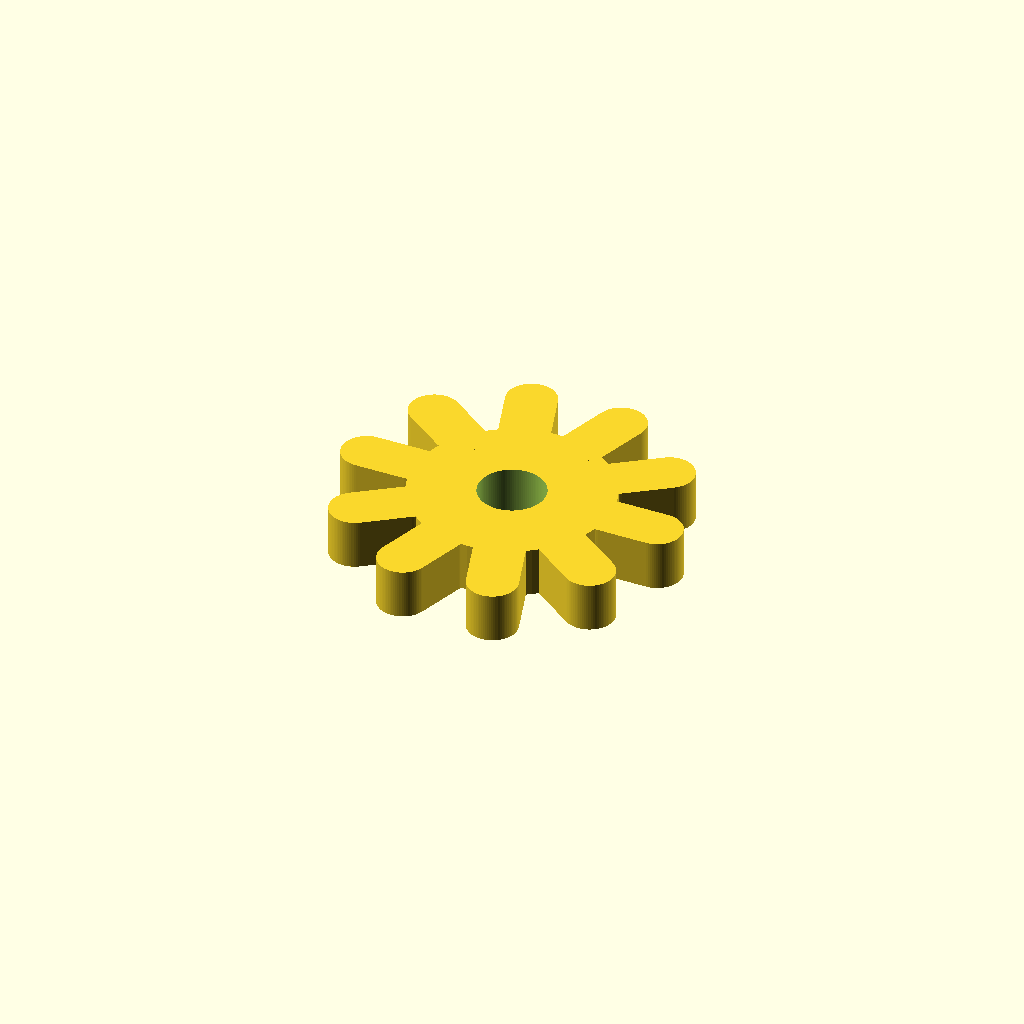
Cell 1: the model at its default parameters.
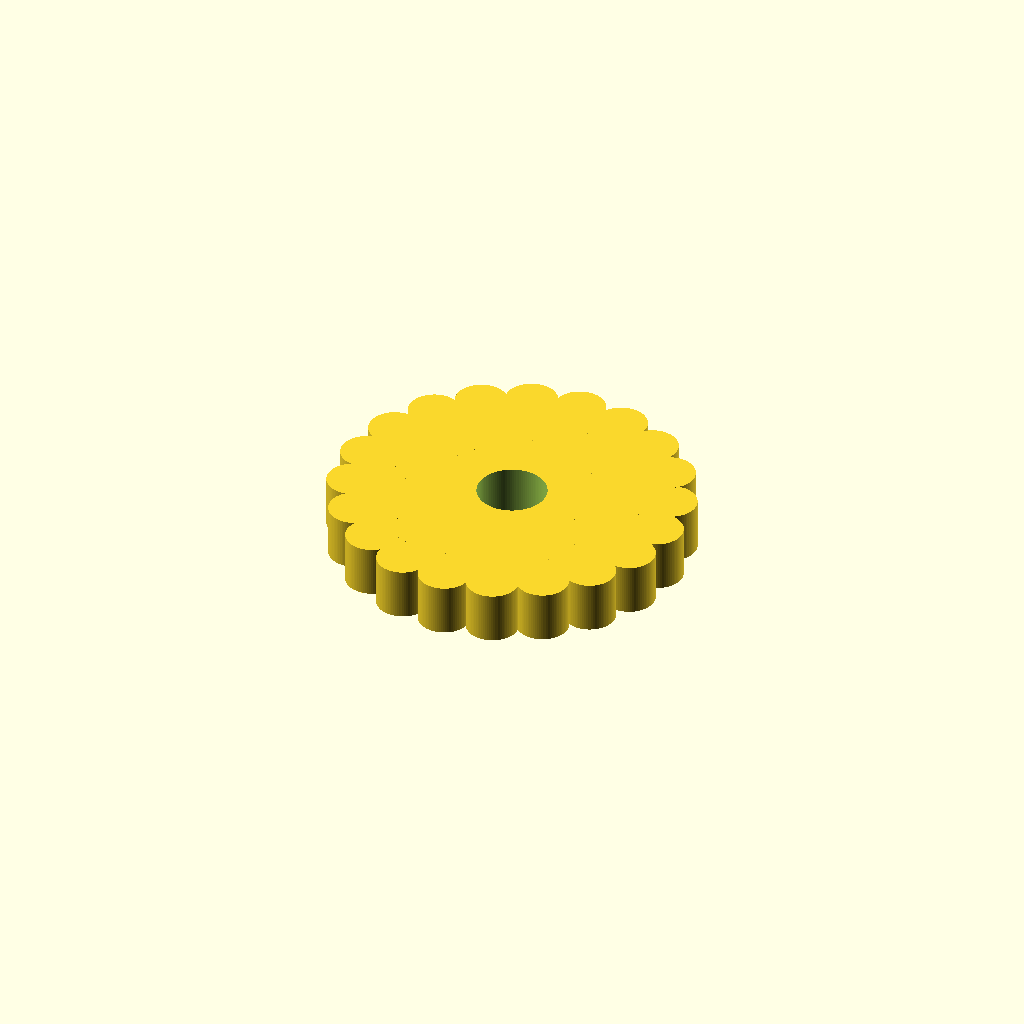
Cell 2: the same model with num_dentes = 20.
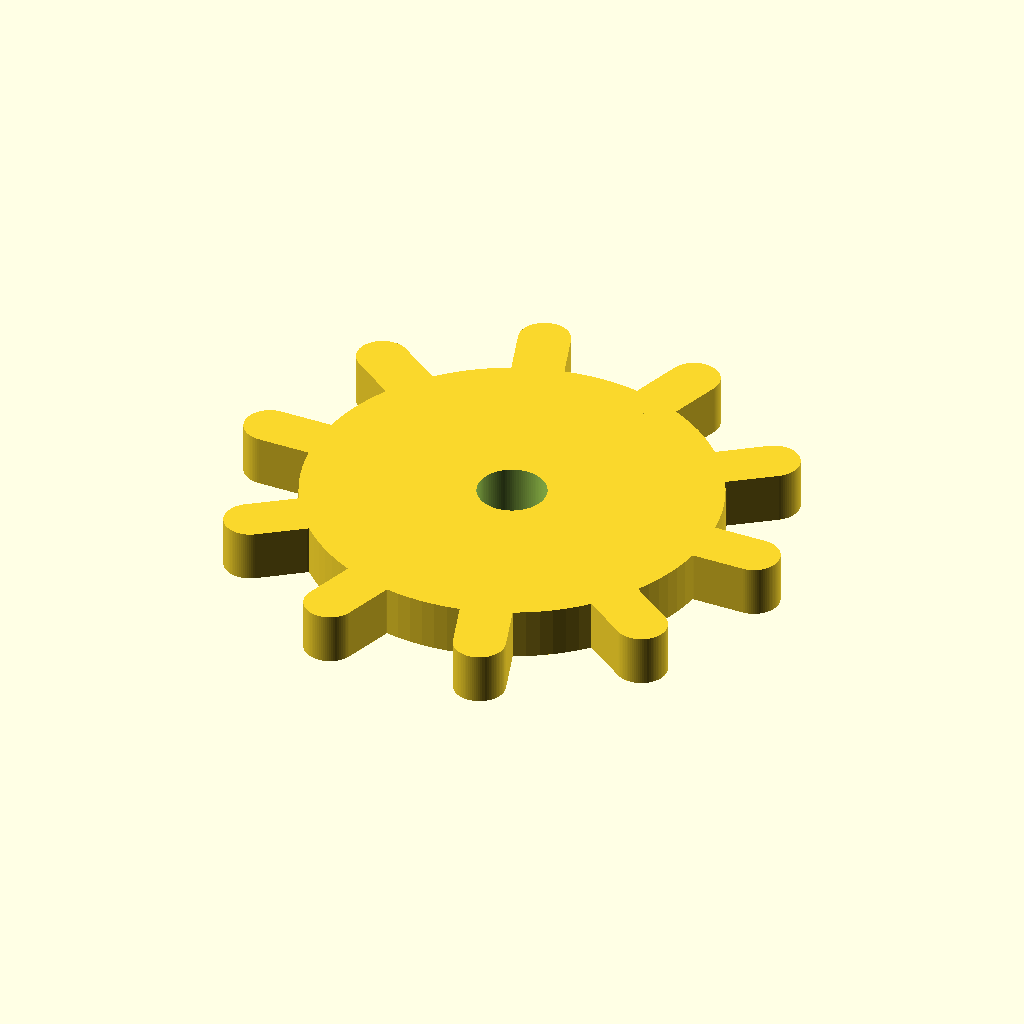
Cell 3: the same model with raio_base = 12.
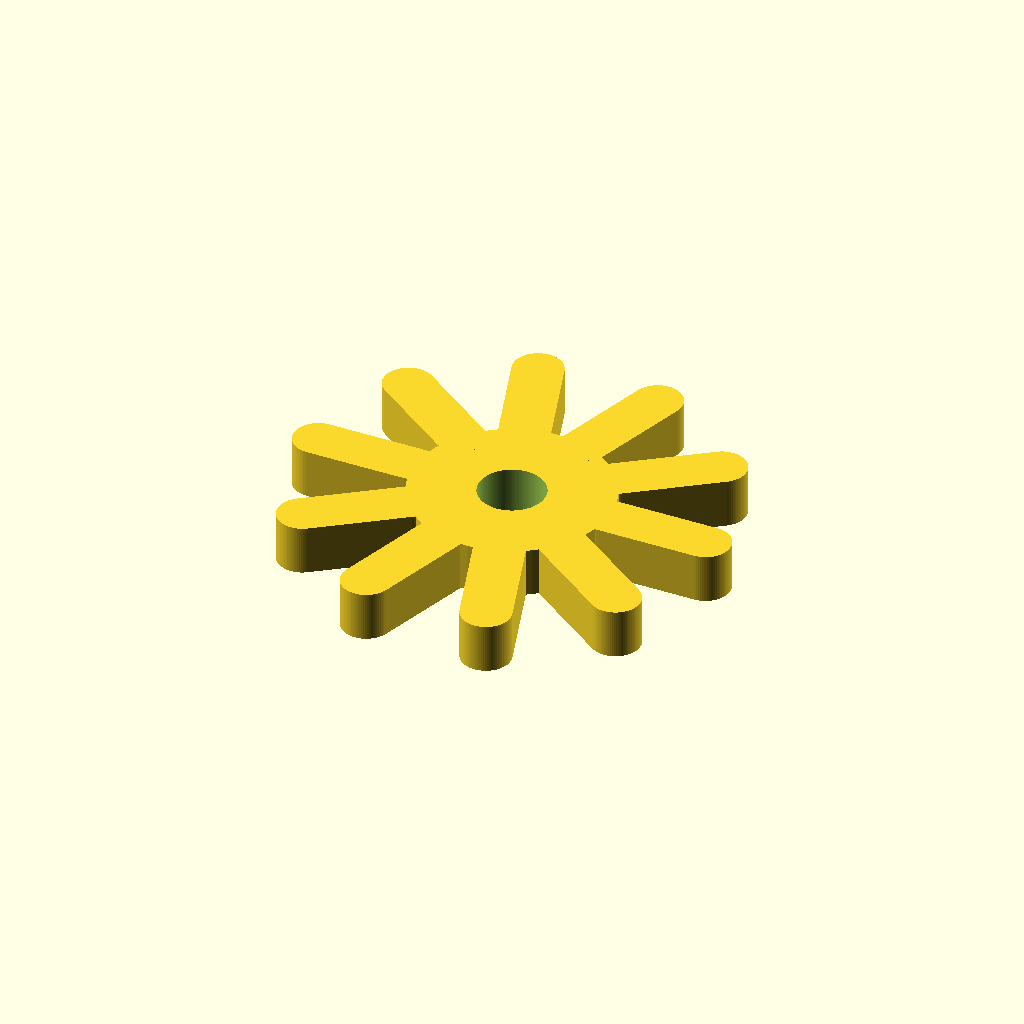
Cell 4: comprimento_dente = 6 (everything else at default).
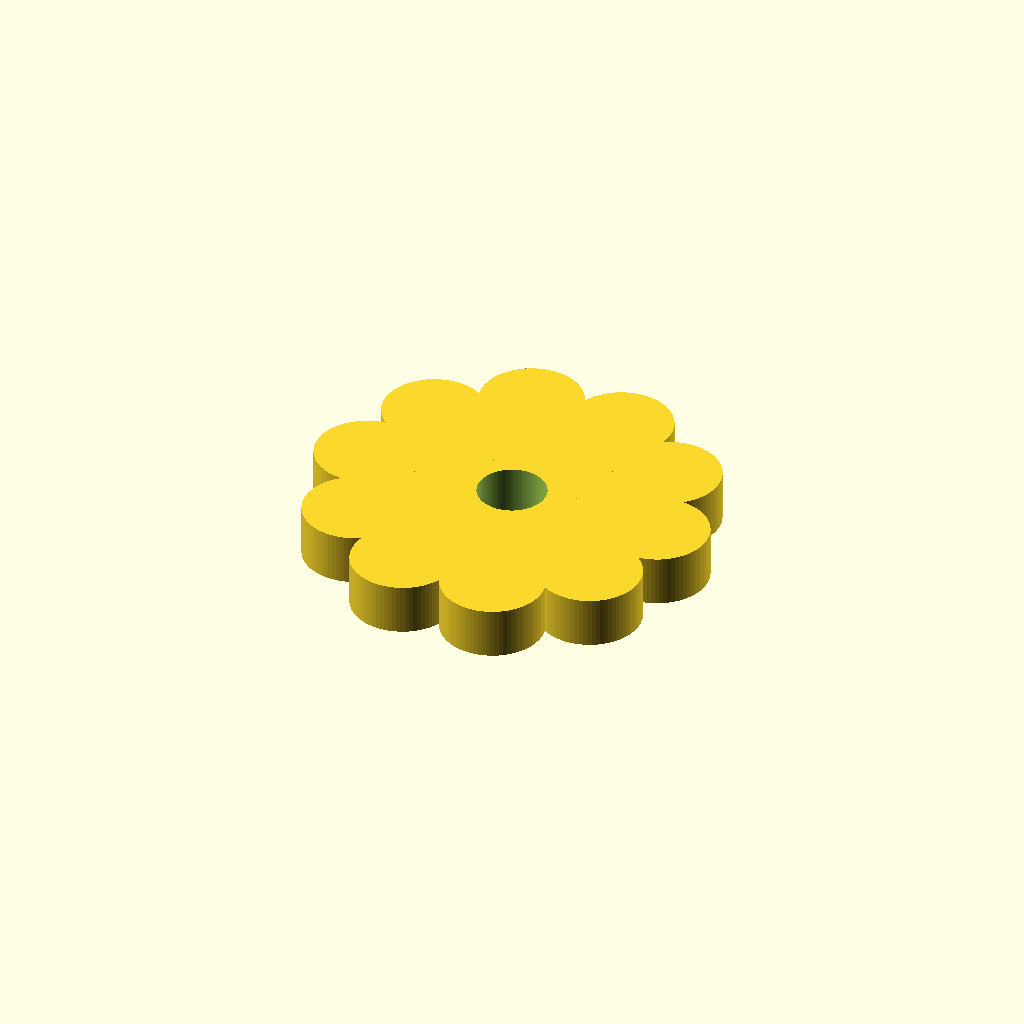
Cell 5 — largura_dente set to 6, the other parameters unchanged.
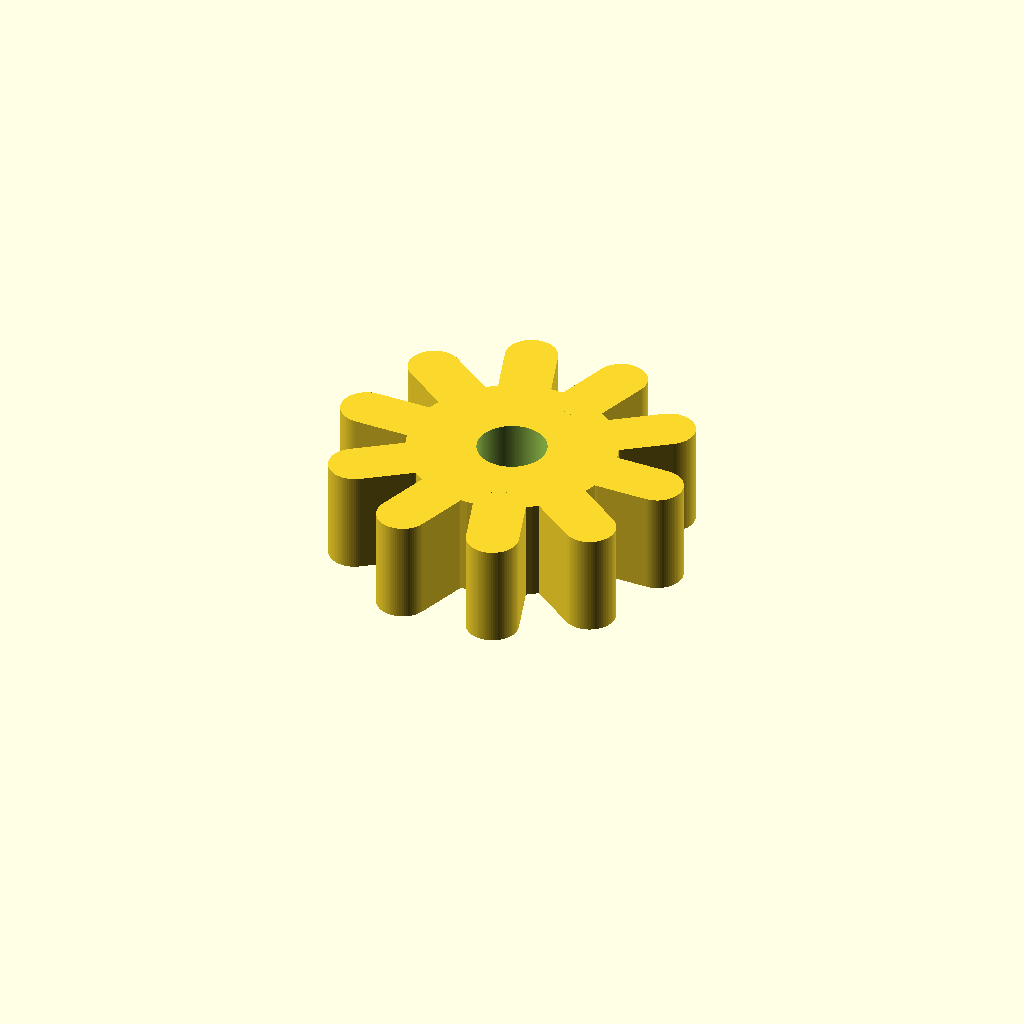
Cell 6 — espessura set to 6, the other parameters unchanged.
All cells are drawn from one camera (rotation 55°, 0°, 25°, orthographic, colour scheme Cornfield), so only the parameter changes between them.
OpenSCAD source file engrenagem.scad:
// Parâmetros principais
num_dentes = 10;
raio_base = 6;
comprimento_dente = 3;
largura_dente = 3.0;
espessura = 3;
raio_furo = 2;

$fn = 80; // suavidade geral

module dente_arredondado() {
    hull() {
        // Base do dente (mais largo)
        translate([raio_base, 0, 0])
            cylinder(h = espessura, r = largura_dente/2);

        // Ponta do dente (mesma largura → ponta arredondada)
        translate([raio_base + comprimento_dente, 0, 0])
            cylinder(h = espessura, r = largura_dente/2);
    }
}

module engrenagem_arredondada() {
    difference() {
        union() {
            // Corpo base
            cylinder(h = espessura, r = raio_base, $fn = 100);

            // Dentes
            for (i = [0 : num_dentes - 1]) {
                angle = i * 360 / num_dentes;

                rotate([0, 0, angle])
                    dente_arredondado();
            }
        }

        // Furo central
        translate([0, 0, -1])
            cylinder(h = espessura + 2, r = raio_furo, $fn = 100);
    }
}

// Render
engrenagem_arredondada();
Parameter table extracted from the source (name, type, default, range or options):
num_dentes: number, default 10
raio_base: number, default 6
comprimento_dente: number, default 3
largura_dente: number, default 3
espessura: number, default 3
raio_furo: number, default 2
